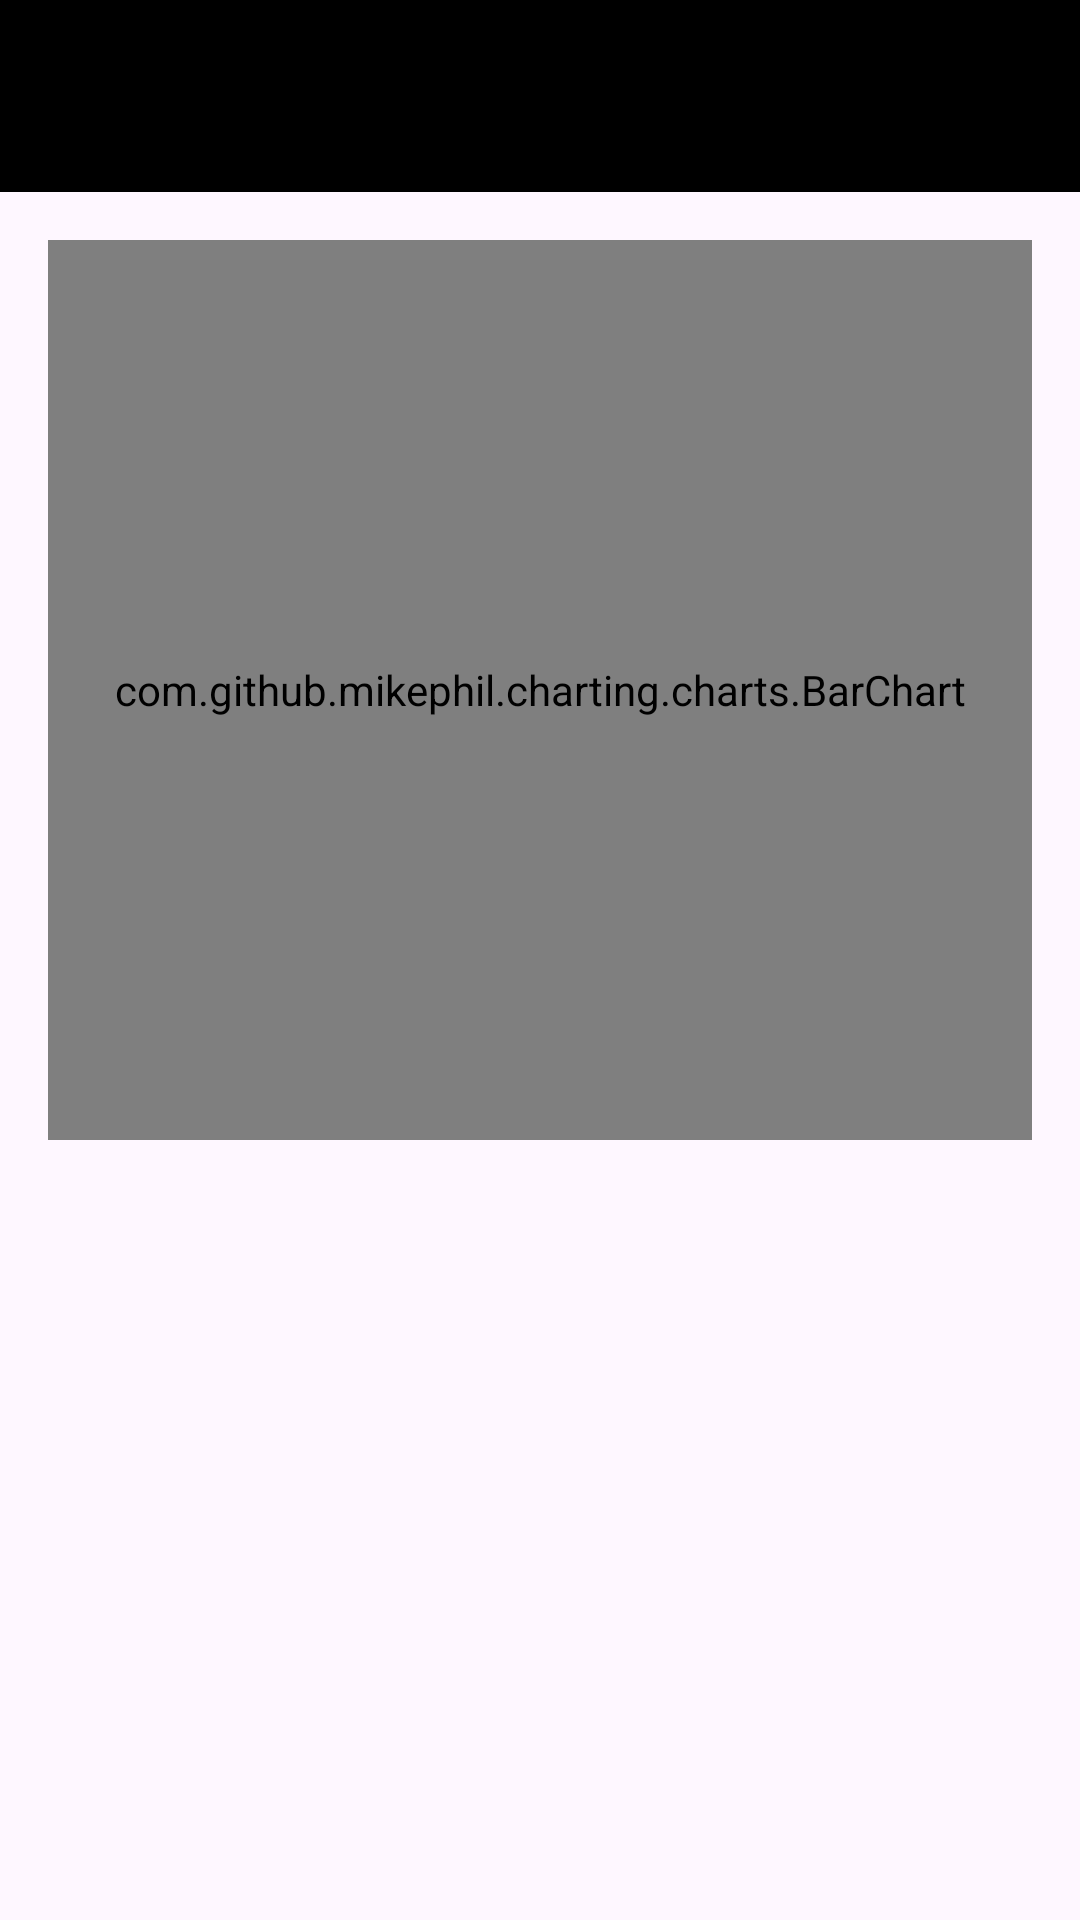

The Android layout XML behind this screen, and the referenced resources:
<!-- AndroidManifest.xml: activity theme Theme.DigitalMinimalism -->
<!-- res/layout/activity_data_usage_analysis.xml -->
<?xml version="1.0" encoding="utf-8"?>
<ScrollView xmlns:android="http://schemas.android.com/apk/res/android"
    xmlns:app="http://schemas.android.com/apk/res-auto"
    android:layout_width="match_parent"
    android:layout_height="match_parent">

    <LinearLayout
        android:layout_width="match_parent"
        android:layout_height="wrap_content"
        android:orientation="vertical">

        <androidx.appcompat.widget.Toolbar
            android:id="@+id/toolbar"
            android:layout_width="match_parent"
            android:layout_height="?attr/actionBarSize"
            android:background="?attr/colorPrimary"
            app:layout_constraintEnd_toEndOf="parent"
            app:layout_constraintStart_toStartOf="parent"
            app:layout_constraintTop_toTopOf="parent" />

        <com.github.mikephil.charting.charts.BarChart
            android:id="@+id/apps_usage_chart"
            android:layout_width="match_parent"
            android:layout_height="300dp"
            android:layout_margin="16dp"
            app:layout_constraintEnd_toEndOf="parent"
            app:layout_constraintStart_toStartOf="parent"
            app:layout_constraintTop_toTopOf="parent" />
    </LinearLayout>

</ScrollView>
<!-- resources referenced by this layout -->
<resources>
  <style name="Theme.DigitalMinimalism" parent="Base.Theme.DigitalMinimalism" />
  <style name="Base.Theme.DigitalMinimalism" parent="Theme.Material3.DayNight.NoActionBar">
          
          <item name="colorPrimary">@color/black</item>
          <item name="colorPrimaryVariant">@color/black</item>
          <item name="android:statusBarColor">@color/black</item>
      </style>
  <color name="black">#FF000000</color>
</resources>
